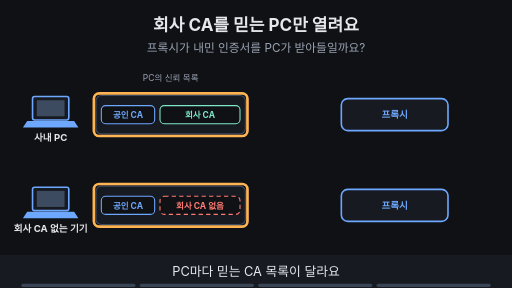
t = 0.00 s
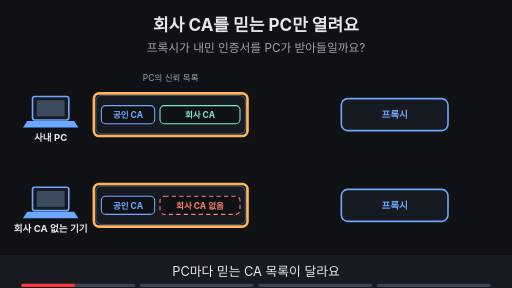
t = 1.88 s
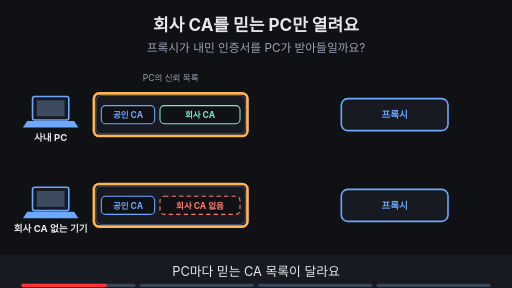
t = 3.00 s
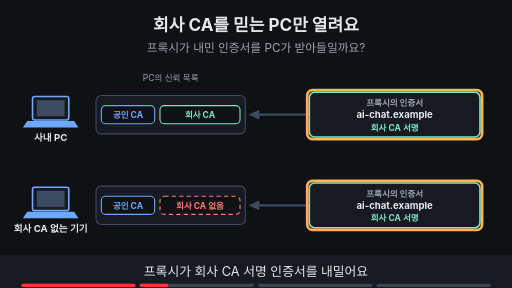
t = 5.00 s
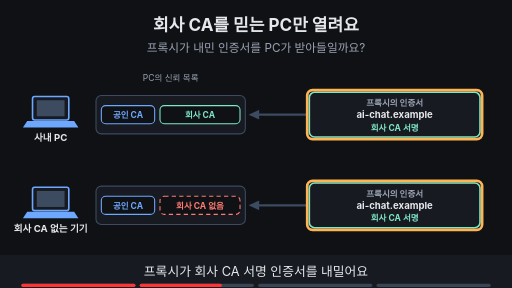
t = 6.88 s
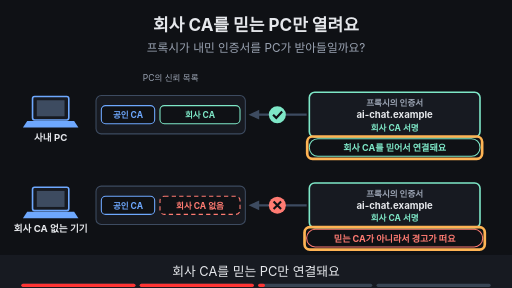
t = 8.24 s

The animated SVG that drew these frames (rendered in a browser with its animation timeline set to each time). Animation: 20 SMIL elements (animate=20); frames cover the first 8.24 s, repeats indefinitely.

<svg xmlns="http://www.w3.org/2000/svg" viewBox="0 0 960 540" width="960" height="540" font-family="-apple-system,'Apple SD Gothic Neo','Segoe UI',sans-serif">
<title>회사 CA를 믿는 PC만 열려요</title>
<rect width="960" height="540" fill="#0f1115"/>
<text x="480" y="58" text-anchor="middle" font-size="32" font-weight="700" fill="#e6e8ec">회사 CA를 믿는 PC만 열려요</text>
<text x="480" y="98" text-anchor="middle" font-size="22" fill="#9aa3b2">프록시가 내민 인증서를 PC가 받아들일까요?</text>
<rect x="61" y="181" width="68" height="44" rx="4" fill="#171a21" stroke="#6ea8fe" stroke-width="3"/><rect x="69" y="188" width="52" height="30" fill="#3d4b60"/><polygon points="51,227 139,227 147,239 43,239" fill="#6ea8fe"/><text x="95" y="265" text-anchor="middle" font-size="18" font-weight="700" fill="#e6e8ec">사내 PC</text><rect x="180" y="179" width="280" height="72" rx="10" fill="#171a21" stroke="#3d4b60" stroke-width="2"/><rect x="190" y="198" width="100" height="34" rx="8" fill="#0f1115" stroke="#6ea8fe" stroke-width="2"/><text x="240" y="221" text-anchor="middle" font-size="16" font-weight="700" fill="#6ea8fe">공인 CA</text><rect x="300" y="198" width="150" height="34" rx="8" fill="#0f1115" stroke="#7ee7c7" stroke-width="2"/><text x="375" y="221" text-anchor="middle" font-size="16" font-weight="700" fill="#7ee7c7">회사 CA</text><rect x="640.0" y="185.0" width="200" height="60" rx="12" fill="#171a21" stroke="#6ea8fe" stroke-width="3"/><text x="740" y="221.48" text-anchor="middle" font-size="18" font-weight="700" fill="#6ea8fe">프록시</text><rect x="61" y="351" width="68" height="44" rx="4" fill="#171a21" stroke="#6ea8fe" stroke-width="3"/><rect x="69" y="358" width="52" height="30" fill="#3d4b60"/><polygon points="51,397 139,397 147,409 43,409" fill="#6ea8fe"/><text x="95" y="435" text-anchor="middle" font-size="18" font-weight="700" fill="#e6e8ec">회사 CA 없는 기기</text><rect x="180" y="349" width="280" height="72" rx="10" fill="#171a21" stroke="#3d4b60" stroke-width="2"/><rect x="190" y="368" width="100" height="34" rx="8" fill="#0f1115" stroke="#6ea8fe" stroke-width="2"/><text x="240" y="391" text-anchor="middle" font-size="16" font-weight="700" fill="#6ea8fe">공인 CA</text><rect x="300" y="368" width="150" height="34" rx="8" fill="#0f1115" stroke="#ff7b72" stroke-width="2" stroke-dasharray="8 6"/><text x="375" y="391" text-anchor="middle" font-size="16" font-weight="700" fill="#ff7b72">회사 CA 없음</text><rect x="640.0" y="355.0" width="200" height="60" rx="12" fill="#171a21" stroke="#6ea8fe" stroke-width="3"/><text x="740" y="391.48" text-anchor="middle" font-size="18" font-weight="700" fill="#6ea8fe">프록시</text><text x="320" y="152" text-anchor="middle" font-size="16" fill="#9aa3b2">PC의 신뢰 목록</text><g opacity="1"><animate attributeName="opacity" values="1;1;0;0" keyTimes="0;0.235;0.250;1" dur="16s" repeatCount="indefinite"/><rect x="176" y="175" width="288" height="80" rx="10" fill="none" stroke="#ffb454" stroke-width="5"/></g><g opacity="1"><animate attributeName="opacity" values="1;1;0;0" keyTimes="0;0.235;0.250;1" dur="16s" repeatCount="indefinite"/><rect x="176" y="345" width="288" height="80" rx="10" fill="none" stroke="#ffb454" stroke-width="5"/></g><g opacity="0"><animate attributeName="opacity" values="0;0;1;1" keyTimes="0;0.250;0.265;1" dur="16s" repeatCount="indefinite"/><rect x="580" y="173" width="320" height="84" rx="10" fill="#171a21" stroke="#7ee7c7" stroke-width="3"/><text x="740" y="199" text-anchor="middle" font-size="16" font-weight="700" fill="#9aa3b2">프록시의 인증서</text><text x="740" y="221" text-anchor="middle" font-size="18" font-weight="700" fill="#e6e8ec">ai-chat.example</text><text x="740" y="245" text-anchor="middle" font-size="16" font-weight="700" fill="#7ee7c7">회사 CA 서명</text><line x1="575" y1="215" x2="484" y2="215" stroke="#3d4b60" stroke-width="4"/><polygon points="466,215 486,206 486,224" fill="#3d4b60"/></g><g opacity="0"><animate attributeName="opacity" values="0;0;1;1;0;0" keyTimes="0;0.250;0.265;0.485;0.500;1" dur="16s" repeatCount="indefinite"/><rect x="576" y="169" width="328" height="92" rx="10" fill="none" stroke="#ffb454" stroke-width="5"/></g><g opacity="0"><animate attributeName="opacity" values="0;0;1;1" keyTimes="0;0.250;0.265;1" dur="16s" repeatCount="indefinite"/><rect x="580" y="343" width="320" height="84" rx="10" fill="#171a21" stroke="#7ee7c7" stroke-width="3"/><text x="740" y="369" text-anchor="middle" font-size="16" font-weight="700" fill="#9aa3b2">프록시의 인증서</text><text x="740" y="391" text-anchor="middle" font-size="18" font-weight="700" fill="#e6e8ec">ai-chat.example</text><text x="740" y="415" text-anchor="middle" font-size="16" font-weight="700" fill="#7ee7c7">회사 CA 서명</text><line x1="575" y1="385" x2="484" y2="385" stroke="#3d4b60" stroke-width="4"/><polygon points="466,385 486,376 486,394" fill="#3d4b60"/></g><g opacity="0"><animate attributeName="opacity" values="0;0;1;1;0;0" keyTimes="0;0.250;0.265;0.485;0.500;1" dur="16s" repeatCount="indefinite"/><rect x="576" y="339" width="328" height="92" rx="10" fill="none" stroke="#ffb454" stroke-width="5"/></g><g opacity="0"><animate attributeName="opacity" values="0;0;1;1" keyTimes="0;0.500;0.515;1" dur="16s" repeatCount="indefinite"/><circle cx="520" cy="215" r="16" fill="#7ee7c7"/><path d="M512 215 l6 6 l11 -12" fill="none" stroke="#0f1115" stroke-width="4"/><rect x="580" y="260" width="320" height="33" rx="16" fill="#0f1115" stroke="#7ee7c7" stroke-width="2"/><text x="740" y="283.12" text-anchor="middle" font-size="17" font-weight="700" fill="#7ee7c7">회사 CA를 믿어서 연결돼요</text></g><g opacity="0"><animate attributeName="opacity" values="0;0;1;1" keyTimes="0;0.500;0.515;1" dur="16s" repeatCount="indefinite"/><circle cx="520" cy="385" r="16" fill="#ff7b72"/><path d="M513 378 l14 14 M527 378 l-14 14" stroke="#0f1115" stroke-width="4"/><rect x="575" y="430" width="330" height="33" rx="16" fill="#0f1115" stroke="#ff7b72" stroke-width="2"/><text x="740" y="453.12" text-anchor="middle" font-size="17" font-weight="700" fill="#ff7b72">믿는 CA가 아니라서 경고가 떠요</text></g><g opacity="0"><animate attributeName="opacity" values="0;0;1;1;0;0" keyTimes="0;0.500;0.515;0.735;0.750;1" dur="16s" repeatCount="indefinite"/><rect x="576" y="256" width="328" height="42" rx="10" fill="none" stroke="#ffb454" stroke-width="5"/></g><g opacity="0"><animate attributeName="opacity" values="0;0;1;1;0;0" keyTimes="0;0.500;0.515;0.735;0.750;1" dur="16s" repeatCount="indefinite"/><rect x="571" y="426" width="338" height="42" rx="10" fill="none" stroke="#ffb454" stroke-width="5"/></g><g opacity="0"><animate attributeName="opacity" values="0;0;1;1" keyTimes="0;0.750;0.765;1" dur="16s" repeatCount="indefinite"/><rect x="260" y="302" width="440" height="33" rx="16" fill="#6ea8fe" stroke="#6ea8fe" stroke-width="2"/><text x="480" y="324.12" text-anchor="middle" font-size="17" font-weight="700" fill="#0f1115">인증서 경고는 무시하고 진행하면 안 돼요</text></g><g opacity="0"><animate attributeName="opacity" values="0;0;1;1" keyTimes="0;0.750;0.765;1" dur="16s" repeatCount="indefinite"/><rect x="256" y="297" width="448" height="42" rx="10" fill="none" stroke="#ffb454" stroke-width="5"/></g>
<rect x="0" y="478" width="960" height="62" fill="#171a21"/>
<g opacity="1"><animate attributeName="opacity" values="1;1;0;0" keyTimes="0;0.235;0.250;1" dur="16s" repeatCount="indefinite"/><text x="480" y="518" text-anchor="middle" font-size="24" fill="#e6e8ec">PC마다 믿는 CA 목록이 달라요</text></g>
<g opacity="0"><animate attributeName="opacity" values="0;0;1;1;0;0" keyTimes="0;0.250;0.265;0.485;0.500;1" dur="16s" repeatCount="indefinite"/><text x="480" y="518" text-anchor="middle" font-size="24" fill="#e6e8ec">프록시가 회사 CA 서명 인증서를 내밀어요</text></g>
<g opacity="0"><animate attributeName="opacity" values="0;0;1;1;0;0" keyTimes="0;0.500;0.515;0.735;0.750;1" dur="16s" repeatCount="indefinite"/><text x="480" y="518" text-anchor="middle" font-size="24" fill="#e6e8ec">회사 CA를 믿는 PC만 연결돼요</text></g>
<g opacity="0"><animate attributeName="opacity" values="0;0;1;1" keyTimes="0;0.750;0.765;1" dur="16s" repeatCount="indefinite"/><text x="480" y="518" text-anchor="middle" font-size="24" fill="#e6e8ec">경고가 떠도 무시하지 않아요</text></g>

<g aria-label="재생 진행 막대" data-stage-count="4"><g class="progress-segment" data-stage="1"><rect x="40" y="532" width="214" height="6" rx="3" fill="#394554"/><rect x="40" y="532" width="0" height="6" rx="3" fill="#ff3434"><animate attributeName="width" values="0;214;214" keyTimes="0;0.250000;1" dur="16s" repeatCount="indefinite"/></rect></g><g class="progress-segment" data-stage="2"><rect x="262" y="532" width="214" height="6" rx="3" fill="#394554"/><rect x="262" y="532" width="0" height="6" rx="3" fill="#ff3434"><animate attributeName="width" values="0;0;214;214" keyTimes="0;0.250000;0.500000;1" dur="16s" repeatCount="indefinite"/></rect></g><g class="progress-segment" data-stage="3"><rect x="484" y="532" width="214" height="6" rx="3" fill="#394554"/><rect x="484" y="532" width="0" height="6" rx="3" fill="#ff3434"><animate attributeName="width" values="0;0;214;214" keyTimes="0;0.500000;0.750000;1" dur="16s" repeatCount="indefinite"/></rect></g><g class="progress-segment" data-stage="4"><rect x="706" y="532" width="214" height="6" rx="3" fill="#394554"/><rect x="706" y="532" width="0" height="6" rx="3" fill="#ff3434"><animate attributeName="width" values="0;0;214" keyTimes="0;0.750000;1" dur="16s" repeatCount="indefinite"/></rect></g></g></svg>
